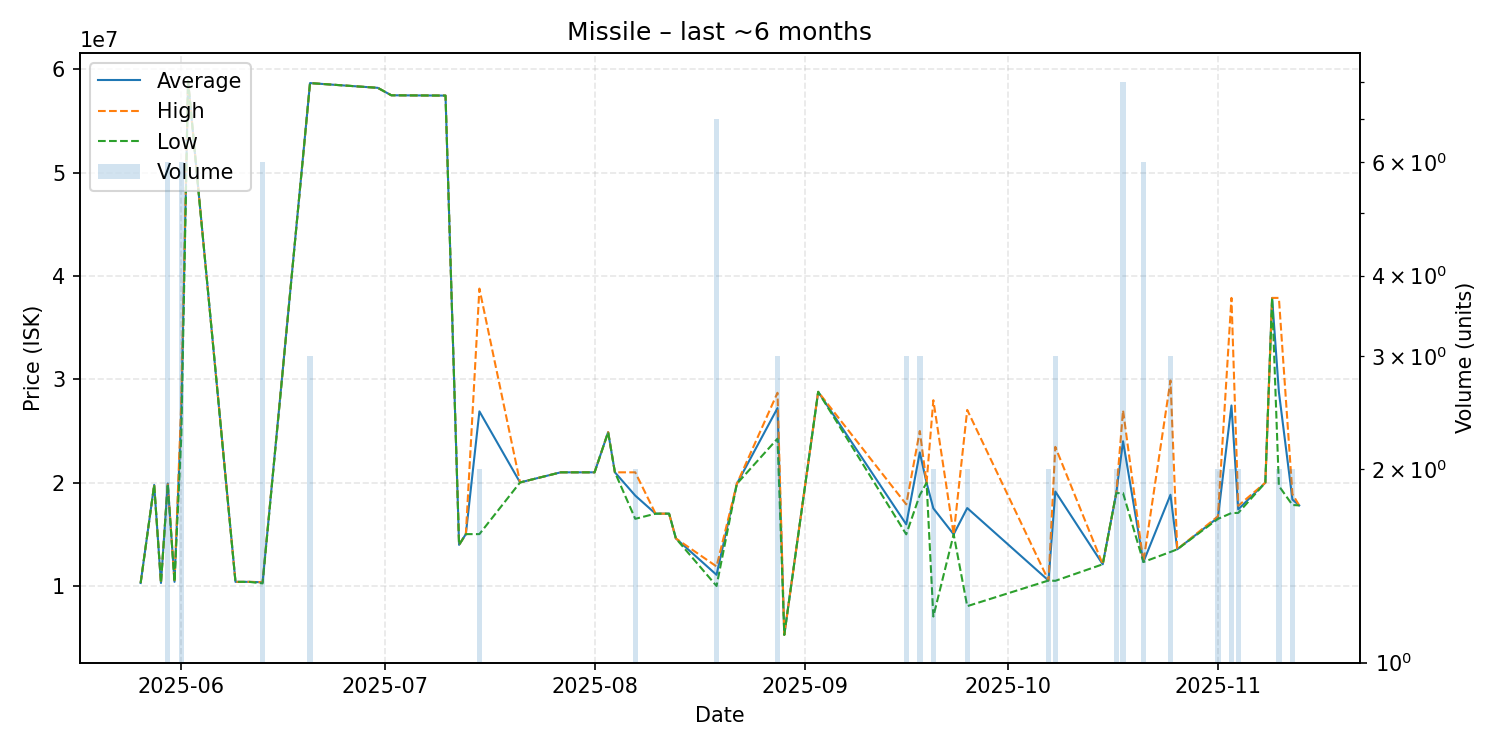

Values plotted in this chart, from the file beside it:
date, average, highest, lowest, order_count, volume
2025-05-26, 10290000, 10290000, 10290000, 1, 1
2025-05-28, 19780000, 19780000, 19780000, 1, 1
2025-05-29, 10290000, 10290000, 10290000, 1, 1
2025-05-30, 19921667, 19970000, 19900000, 5, 6
2025-05-31, 10400000, 10400000, 10400000, 1, 1
2025-06-01, 26680000, 27800000, 24445000, 4, 6
2025-06-02, 58900000, 58900000, 58900000, 1, 1
2025-06-09, 10400000, 10400000, 10400000, 1, 1
2025-06-11, 10400000, 10400000, 10400000, 1, 1
2025-06-13, 10360000, 10370000, 10250000, 3, 6
2025-06-20, 58670000, 58670000, 58670000, 1, 3
2025-06-30, 58210000, 58210000, 58210000, 1, 1
2025-07-02, 57490000, 57490000, 57490000, 1, 1
2025-07-10, 57460000, 57460000, 57460000, 1, 1
2025-07-12, 13980000, 13980000, 13980000, 1, 1
2025-07-13, 15020000, 15020000, 15020000, 1, 1
2025-07-15, 26900000, 38780000, 15020000, 2, 2
2025-07-21, 20020000, 20020000, 20020000, 1, 1
2025-07-27, 21000000, 21000000, 21000000, 1, 1
2025-07-29, 21000000, 21000000, 21000000, 1, 1
2025-08-01, 21000000, 21000000, 21000000, 1, 1
2025-08-03, 24890000, 24890000, 24890000, 1, 1
2025-08-04, 21000000, 21000000, 21000000, 1, 1
2025-08-07, 18750000, 21000000, 16500000, 2, 2
2025-08-10, 17000000, 17000000, 17000000, 1, 1
2025-08-12, 17000000, 17000000, 17000000, 1, 1
2025-08-13, 14600000, 14600000, 14600000, 1, 1
2025-08-19, 11080000, 11890000, 10000000, 4, 7
2025-08-22, 19890000, 19890000, 19890000, 1, 1
2025-08-28, 27220000, 28700000, 24260000, 2, 3
2025-08-29, 5269000, 5269000, 5269000, 1, 1
2025-09-03, 28790000, 28790000, 28790000, 1, 1
2025-09-16, 15966667, 17900000, 15000000, 3, 3
2025-09-18, 22930000, 24995000, 18800000, 3, 3
2025-09-19, 19990000, 19990000, 19990000, 1, 1
2025-09-20, 17513000, 27980000, 7046000, 2, 2
2025-09-23, 15000000, 15000000, 15000000, 1, 1
2025-09-25, 17543500, 27040000, 8047000, 2, 2
2025-10-07, 10530000, 10530000, 10530000, 1, 2
2025-10-08, 19143333, 23465000, 10500000, 3, 3
2025-10-15, 12100000, 12100000, 12100000, 1, 1
2025-10-17, 18990000, 18990000, 18990000, 2, 2
2025-10-18, 24007500, 27000000, 18990000, 4, 8
2025-10-21, 12320000, 12320000, 12320000, 2, 6
2025-10-25, 18826667, 29890000, 13295000, 3, 3
2025-10-26, 13550000, 13550000, 13550000, 1, 1
2025-11-01, 16615000, 16740000, 16490000, 2, 2
2025-11-03, 27470000, 37880000, 17060000, 2, 2
2025-11-04, 17415000, 17760000, 17070000, 2, 2
2025-11-08, 20000000, 20000000, 20000000, 1, 1
2025-11-09, 37880000, 37880000, 37880000, 1, 1
2025-11-10, 28780000, 37880000, 19680000, 2, 2
2025-11-12, 18365000, 18890000, 17840000, 2, 2
2025-11-13, 17800000, 17800000, 17800000, 1, 1
